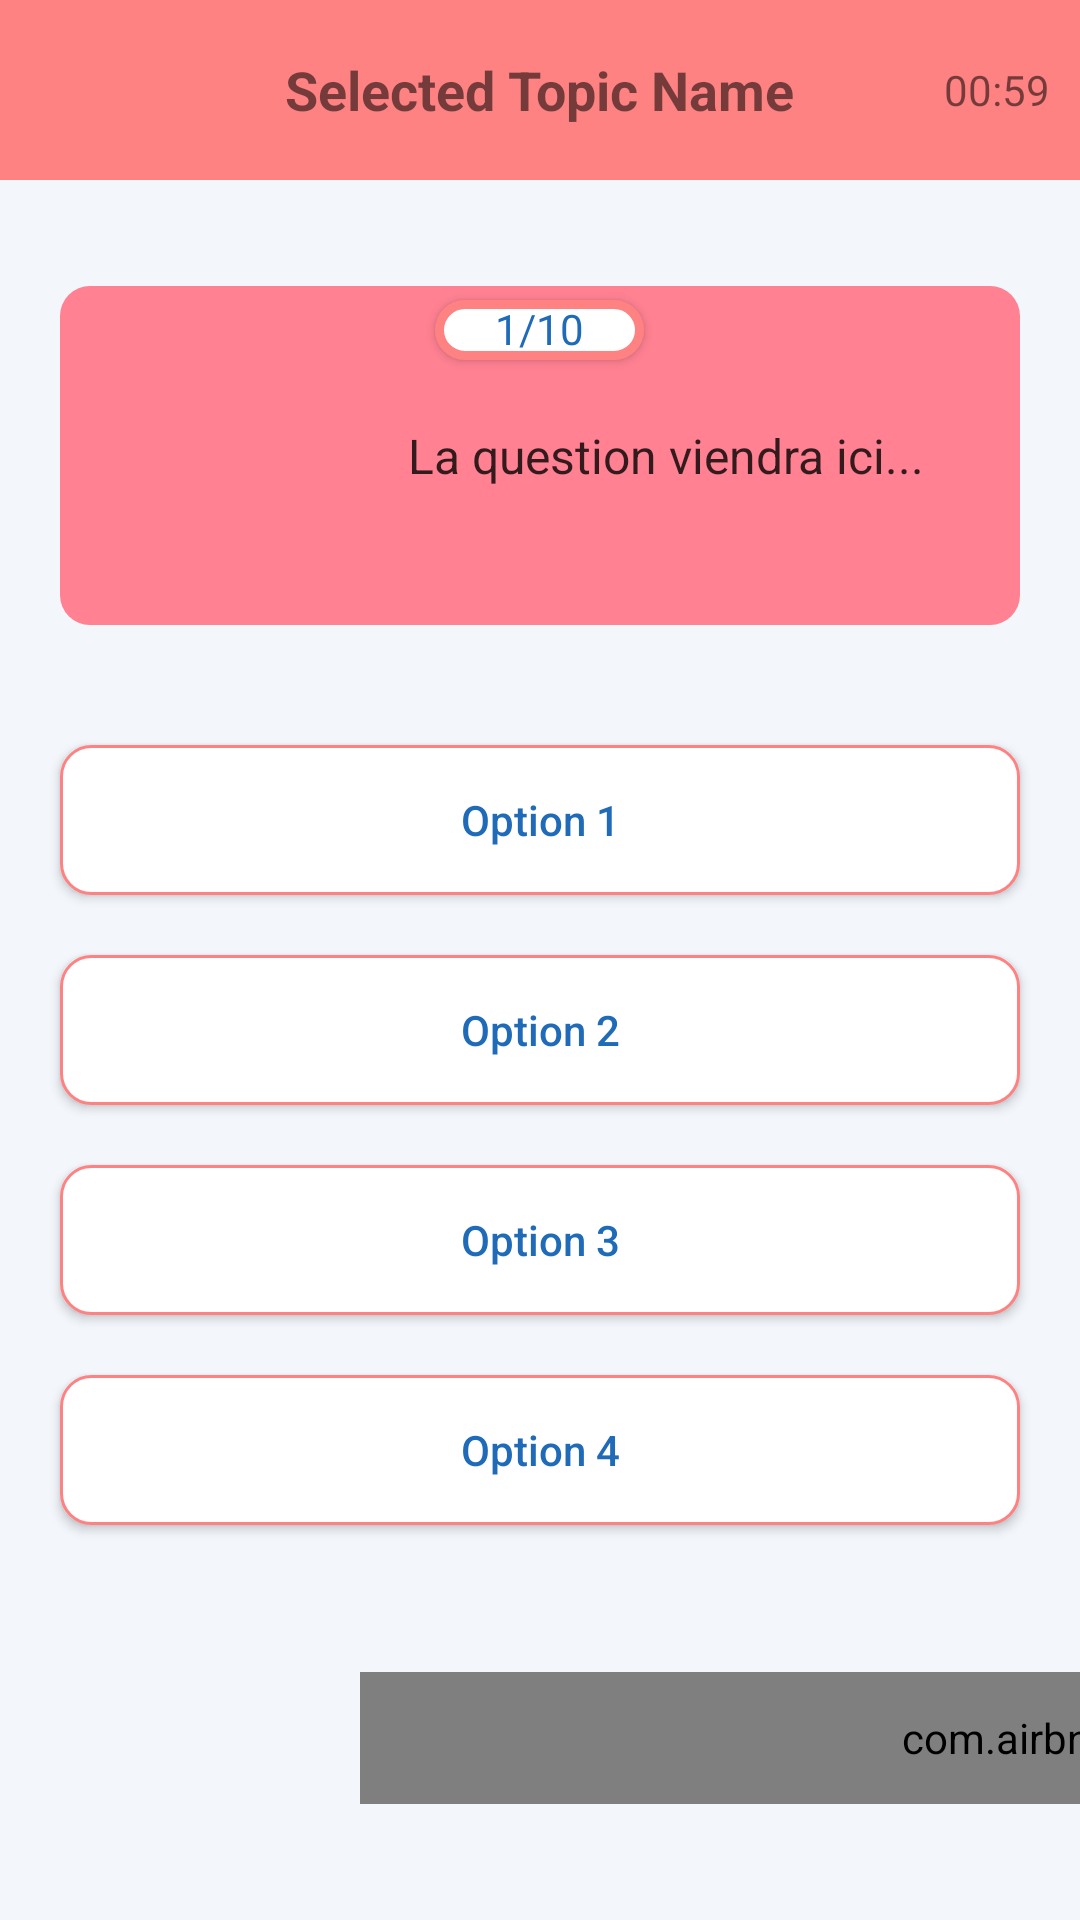

Android layout source for this screen:
<!-- AndroidManifest.xml: application theme Theme.ApplicationDS -->
<!-- res/layout/activity_quiz.xml -->
<?xml version="1.0" encoding="utf-8"?>
<LinearLayout xmlns:android="http://schemas.android.com/apk/res/android"
    xmlns:app="http://schemas.android.com/apk/res-auto"
    xmlns:tools="http://schemas.android.com/tools"
    android:layout_width="match_parent"
    android:layout_height="match_parent"
    android:orientation="vertical"
    android:background="#0D1F6BB8"
    tools:context=".QuizActivity">
    <RelativeLayout
        android:layout_width="match_parent"
        android:layout_height="60dp"
        android:background="#ff8282">
        <ImageView
            android:id="@+id/backBtn"
            android:layout_width="20dp"
            android:layout_height="20dp"
            android:layout_centerVertical="true"
            android:layout_marginStart="15dp"
            android:src="@drawable/back_btn"/>
        <TextView
            android:id="@+id/TopicName"
            android:layout_width="wrap_content"
            android:layout_height="wrap_content"
            android:layout_centerInParent="true"
            android:text="Selected Topic Name"
            android:textSize="18dp"
            android:textStyle="bold"/>
        <LinearLayout
            android:layout_width="wrap_content"
            android:layout_height="wrap_content"
            android:layout_alignParentEnd="true"
            android:layout_centerVertical="true"
            android:layout_marginEnd="10dp"
            android:gravity="center"
            android:orientation="horizontal">
            <ImageView
                android:layout_width="20dp"
                android:layout_height="20dp"
                android:layout_marginStart="15dp"
                android:src="@drawable/timer"
                />
            <TextView
                android:id="@+id/timer"
                android:layout_width="wrap_content"
                android:layout_height="wrap_content"
                android:layout_marginStart="5dp"
                android:text="00:59"/>
        </LinearLayout>

    </RelativeLayout>


    <TextView
        android:id="@+id/questions"
        android:layout_width="wrap_content"
        android:layout_height="20dp"
        android:layout_gravity="center"
        android:layout_marginTop="40dp"
        android:background="@drawable/round_back_white_stroke20"
        android:elevation="2dp"
        android:paddingStart="20dp"
        android:paddingEnd="20dp"
        android:text="1/10"
        android:textColor="#1F6BB8"/>

    <TextView
        android:id="@+id/question"
        android:layout_width="match_parent"
        android:layout_height="113dp"
        android:layout_gravity="center"
        android:layout_marginStart="20dp"
        android:layout_marginTop="-25dp"
        android:layout_marginEnd="20dp"
        android:background="@drawable/round_back_light_yellow20"
        android:gravity="center"
        android:minHeight="100dp"
        android:padding="20dp"
        android:text="                     La question viendra ici..."
        android:textColor="#CC000000"
        android:textSize="16sp" />

    <androidx.appcompat.widget.AppCompatButton
        android:id="@+id/option1"
        android:layout_width="match_parent"
        android:layout_height="50dp"
        android:layout_marginStart="20dp"
        android:layout_marginTop="40dp"
        android:layout_marginEnd="20dp"
        android:background="@drawable/round_back_white_stroke2_10"
        android:paddingLeft="20dp"
        android:paddingRight="20dp"
        android:text="Option 1"
        android:textAllCaps="false"
        android:textColor="#1F6BB8" />

    <androidx.appcompat.widget.AppCompatButton
        android:id="@+id/option2"
        android:layout_width="match_parent"
        android:layout_height="50dp"
        android:layout_marginStart="20dp"
        android:layout_marginTop="20dp"
        android:layout_marginEnd="20dp"
        android:background="@drawable/round_back_white_stroke2_10"
        android:paddingLeft="20dp"
        android:paddingRight="20dp"
        android:text="Option 2"
        android:textAllCaps="false"
        android:textColor="#1F6BB8" />

    <androidx.appcompat.widget.AppCompatButton
        android:id="@+id/option3"
        android:layout_width="match_parent"
        android:layout_height="50dp"
        android:layout_marginStart="20dp"
        android:layout_marginTop="20dp"
        android:layout_marginEnd="20dp"
        android:background="@drawable/round_back_white_stroke2_10"
        android:paddingLeft="20dp"
        android:paddingRight="20dp"
        android:text="Option 3"
        android:textAllCaps="false"
        android:textColor="#1F6BB8" />

    <androidx.appcompat.widget.AppCompatButton
        android:id="@+id/option4"
        android:layout_width="match_parent"
        android:layout_height="50dp"
        android:layout_marginStart="20dp"
        android:layout_marginTop="20dp"
        android:layout_marginEnd="20dp"
        android:background="@drawable/round_back_white_stroke2_10"
        android:paddingLeft="20dp"
        android:paddingRight="20dp"
        android:text="Option 4"
        android:textAllCaps="false"
        android:textColor="#1F6BB8" />

    <com.airbnb.lottie.LottieAnimationView
        android:id="@+id/animationView3"
        android:layout_width="600dp"
        android:layout_height="44dp"
        android:layout_marginStart="120dp"
        android:layout_marginTop="49dp"
        android:layout_marginEnd="20dp"
        app:lottie_autoPlay="true"
        app:lottie_loop="true"
        app:lottie_rawRes="@raw/next" />

    <androidx.appcompat.widget.AppCompatButton
        android:id="@+id/nextBtn"
        android:layout_width="match_parent"
        android:layout_height="50dp"
        android:layout_marginStart="20dp"
        android:text="Next"
        android:background="@drawable/round_back_green10"
        android:textAllCaps="false"
        android:textColor="#FFFFFF"
        android:layout_marginEnd="20dp"
        android:layout_marginTop="49dp"/>

</LinearLayout>
<!-- resources referenced by this layout -->
<resources>
  <!-- drawable round_back_green10 (drawable) -->
  <?xml version="1.0" encoding="utf-8"?>
  <shape xmlns:android="http://schemas.android.com/apk/res/android"
      android:shape="rectangle">
      <solid android:color="#0BDA51"/>
      <corners android:radius="20dp"/>
  
  
  </shape>
  <!-- drawable round_back_light_yellow20 (drawable) -->
  <?xml version="1.0" encoding="utf-8"?>
  <shape xmlns:android="http://schemas.android.com/apk/res/android"
      android:shape="rectangle">
      <solid android:color="#ff8192"/>
  
      <corners android:radius="10dp"/>
  
  
  </shape>
  <!-- drawable round_back_white_stroke20 (drawable) -->
  <?xml version="1.0" encoding="utf-8"?>
  <shape xmlns:android="http://schemas.android.com/apk/res/android"
      android:shape="rectangle">
      <solid android:color="#FFFFFF"/>
      <stroke android:color="#FF8282"
          android:width="3dp"/>
      <corners android:radius="10dp"/>
  
  
  </shape>
  <!-- drawable round_back_white_stroke2_10 (drawable) -->
  <?xml version="1.0" encoding="utf-8"?>
  <shape xmlns:android="http://schemas.android.com/apk/res/android"
      android:shape="rectangle">
      <solid android:color="#FFFFFF"/>
  
      <corners android:radius="10dp"/>
      <stroke android:color="#FF8282"
          android:width="1dp"/>
  
  </shape>
  <style name="Theme.ApplicationDS" parent="Theme.MaterialComponents.DayNight.DarkActionBar">
          
          <item name="colorPrimary">@color/purple_500</item>
          <item name="colorPrimaryVariant">@color/purple_700</item>
          <item name="colorOnPrimary">@color/white</item>
          
          <item name="colorSecondary">@color/teal_200</item>
          <item name="colorSecondaryVariant">@color/teal_700</item>
          <item name="colorOnSecondary">@color/black</item>
          
          <item name="android:statusBarColor" tools:targetApi="l">?attr/colorPrimaryVariant</item>
          
      </style>
  <color name="purple_500">#FF6200EE</color>
  <color name="purple_700">#FF3700B3</color>
  <color name="white">#FFFFFFFF</color>
  <color name="teal_200">#FF03DAC5</color>
  <color name="teal_700">#FF018786</color>
  <color name="black">#FF000000</color>
</resources>
